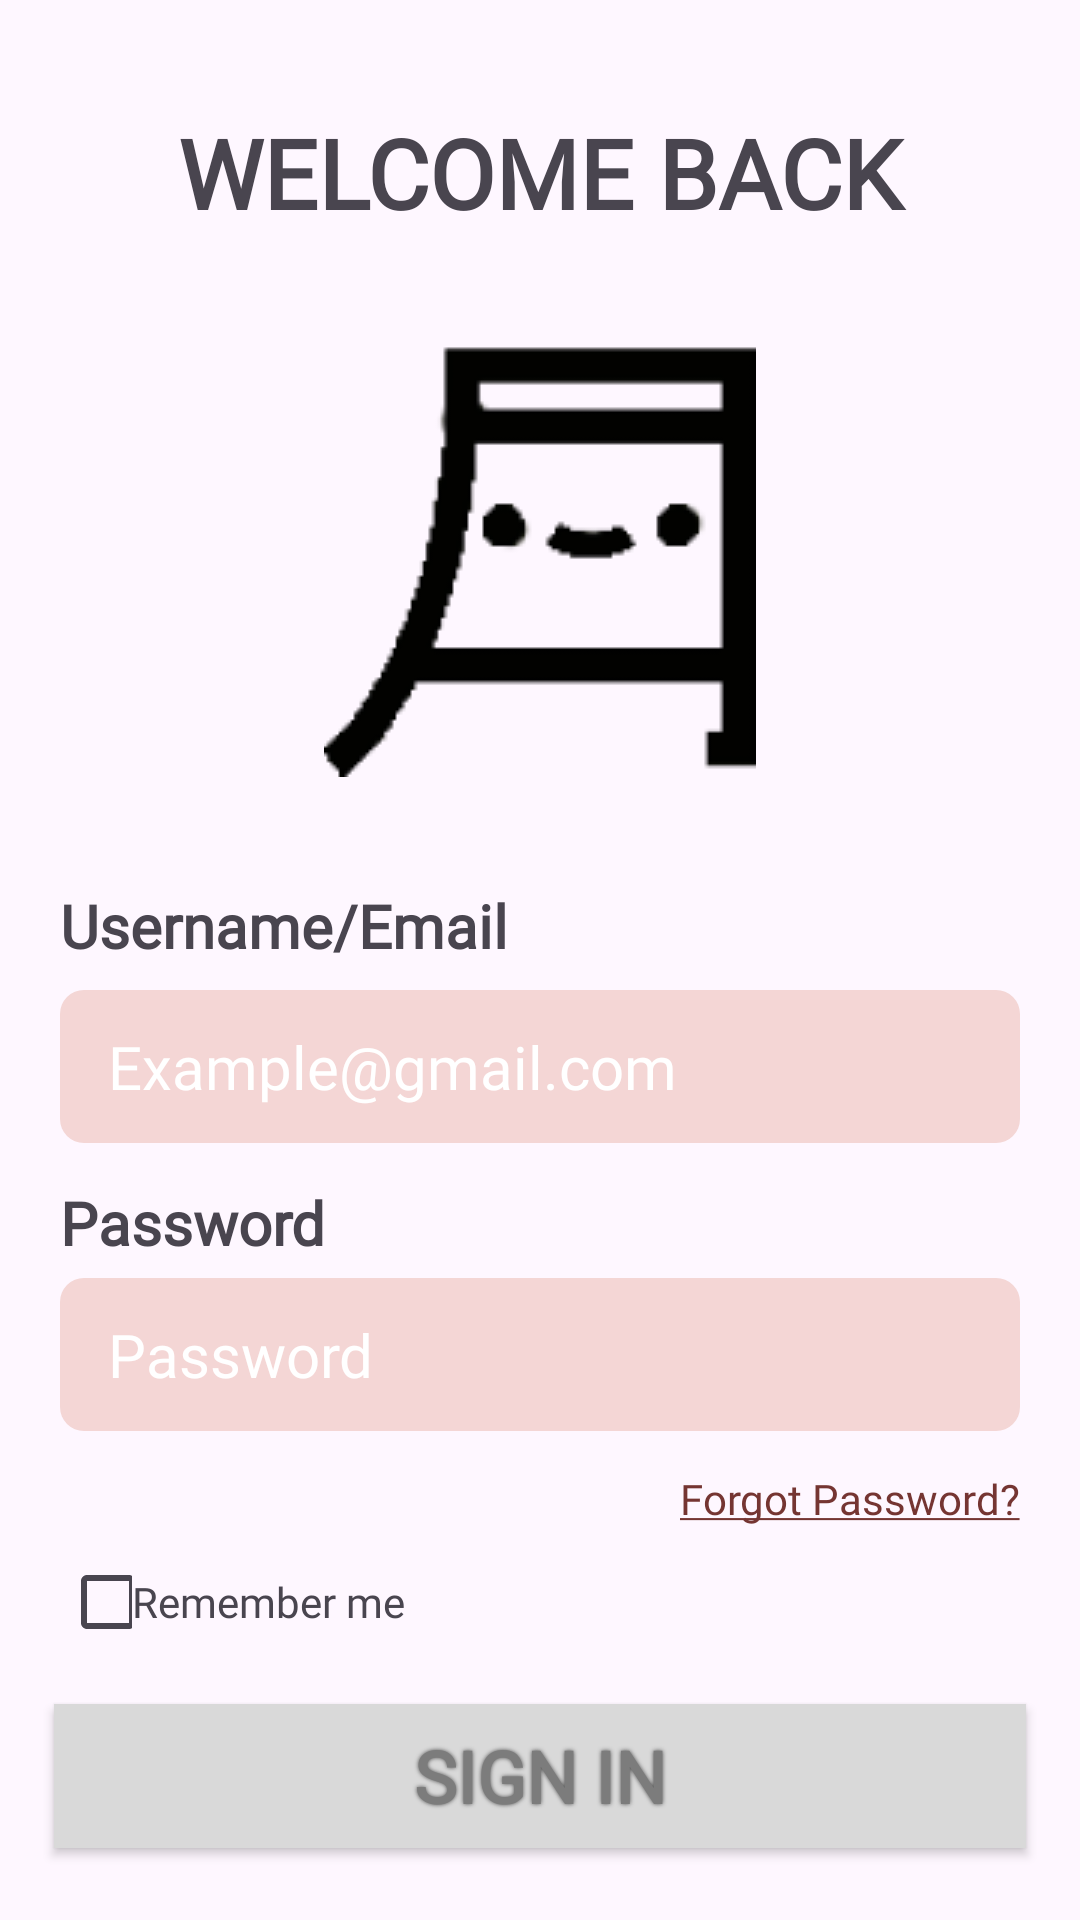

The Android layout XML behind this screen, and the referenced resources:
<!-- AndroidManifest.xml: application theme Theme.MyApplication -->
<!-- res/layout/fragment_login.xml -->
<?xml version="1.0" encoding="utf-8"?>
<LinearLayout
    android:id="@+id/loginFragment"
    xmlns:android="http://schemas.android.com/apk/res/android"
    xmlns:tools="http://schemas.android.com/tools"
    android:layout_width="match_parent"
    android:layout_height="match_parent"
    xmlns:app="http://schemas.android.com/apk/res-auto"
    tools:context=".presentation.login.LoginFragment"
    android:orientation="vertical">



    <TextView
        android:layout_width="334dp"
        android:layout_height="75dp"
        android:text="@string/welcome_back"
        android:fontFamily="@font/pixelify_sans"
        android:textSize="32sp"
        android:textStyle="bold"
        android:layout_gravity="center"
        android:gravity="center"
        android:lineHeight="38.4dp"
        android:layout_marginTop="20dp"
        android:layout_marginBottom="20dp"
        />
    <ImageView
        android:layout_width="144dp"
        android:layout_height="144dp"
        android:layout_marginBottom="20dp"
        android:src="@drawable/logo_tsuki"
        android:layout_gravity="center"
        android:contentDescription="@null"
        />

    

    <TextView
        android:layout_width="wrap_content"
        android:layout_height="wrap_content"
        android:textSize="20sp"
        android:text="@string/username_email"
        android:textStyle="bold"
        android:lineHeight="24dp"
        android:layout_marginStart="20dp"
        android:layout_marginBottom="8dp"
        android:layout_marginTop="16dp"
        />
    <EditText
        android:id="@+id/emailEditText"
        android:layout_width="match_parent"
        android:layout_height="wrap_content"
        android:paddingTop="12dp"
        android:paddingStart="16dp"
        android:paddingEnd="16dp"
        android:paddingBottom="12dp"
        android:layout_marginStart="20dp"
        android:layout_marginEnd="20dp"
        android:background="@drawable/light_pink_coner_background_item"
        android:hint="@string/example_gmail_com"
        android:textColor="#4D4D4D"
        android:inputType="textEmailAddress"
        android:textSize="20sp"
        android:lineHeight="24dp"
        android:textColorHint="@color/white"
        android:autofillHints="emailAddress"
        android:layout_marginBottom="13dp"
        android:maxLines="1"/>
    <TextView
        android:layout_width="match_parent"
        android:layout_height="wrap_content"
        android:text="@string/password"
        android:lineHeight="24dp"
        android:height="24dp"
        android:textSize="20sp"
        android:textStyle="bold"
        android:layout_marginStart="20dp"
        android:layout_marginEnd="20dp"
        android:layout_marginBottom="8dp"/>
    <EditText
        android:id="@+id/passwordEditText"
        android:layout_width="match_parent"
        android:layout_height="wrap_content"
        android:paddingTop="12dp"
        android:paddingStart="16dp"
        android:paddingEnd="16dp"
        android:paddingBottom="12dp"
        android:layout_marginStart="20dp"
        android:layout_marginEnd="20dp"
        android:background="@drawable/light_pink_coner_background_item"
        android:hint="@string/password"
        android:textColor="#4D4D4D"
        android:inputType="textPassword"
        android:textSize="20sp"
        android:lineHeight="24dp"
        android:textColorHint="@color/white"
        android:autofillHints="password"
        android:layout_marginBottom="13dp"
        android:maxLines="1"
        />

    <TextView

        android:layout_width="wrap_content"
        android:layout_height="wrap_content"
        android:lineHeight="16.8dp"
        android:textSize="14sp"
        android:text="@string/forgot_password"
        android:textColor="#753532"
        android:layout_gravity="end"
        android:layout_marginEnd="20dp"
        android:layout_marginBottom="13dp"
        />

    <LinearLayout
        android:layout_width="wrap_content"
        android:layout_height="wrap_content"
        android:orientation="horizontal"
        android:layout_marginStart="20dp"
        android:layout_marginBottom="13dp">
        <CheckBox
            android:id="@+id/remember_checked"
            android:layout_width="24dp"
            android:layout_height="24dp"
            />
        <TextView
            android:layout_width="wrap_content"
            android:layout_height="wrap_content"
            android:text="@string/remember_me"
            android:textSize="14sp"
            android:lineHeight="16.8dp"/>

    </LinearLayout>
    
    <androidx.appcompat.widget.AppCompatButton
        android:id="@+id/signInButton"
        android:layout_width="match_parent"
        android:layout_height="wrap_content"
        android:layout_marginEnd="18dp"
        android:layout_marginStart="18dp"
        android:layout_marginTop="9dp"
        android:layout_marginBottom="9dp"
        android:text="@string/sign_in"
        android:textSize="24sp"
        android:lineHeight="28.8dp"
        android:textFontWeight="700"
        android:textColor="#7C7C7C"
        android:shadowColor="#4D4D4D"
        android:shadowRadius="3"
        android:shadowDy="0"
        android:shadowDx="0"
        android:background="#D9D9D9"
        />

    <LinearLayout
        android:layout_width="wrap_content"
        android:layout_height="wrap_content"
        android:orientation="horizontal"
        android:layout_marginStart="20dp"
        android:layout_marginEnd="20dp"
        android:layout_marginBottom="25dp">
        <com.google.android.material.divider.MaterialDivider
            android:layout_width="0dp"
            android:layout_height="4dp"
            android:layout_weight="1"
            android:layout_gravity="center"
            app:dividerColor="#7C7C7C"/>
        <TextView
            android:layout_width="wrap_content"
            android:layout_height="wrap_content"
            android:text="@string/or"
            android:layout_gravity="center"
            android:textSize="14sp"
            android:lineHeight="16.8dp"
            android:layout_margin="5dp"
            />
        <com.google.android.material.divider.MaterialDivider
            android:layout_width="0dp"
            android:layout_height="4dp"
            android:layout_weight="1"
            android:layout_gravity="center"
            app:dividerColor="#7C7C7C"/>
    </LinearLayout>

    <LinearLayout
        android:layout_width="wrap_content"
        android:layout_height="wrap_content"
        android:orientation="horizontal"
        android:layout_gravity="center"
        android:layout_marginBottom="25dp"
        >
        <androidx.appcompat.widget.AppCompatImageButton
            android:id="@+id/byGoogleButton"
            android:layout_width="wrap_content"
            android:layout_height="wrap_content"
            android:src="@drawable/google_icon"
            android:background="@android:color/transparent"
            android:contentDescription="@null"
            android:layout_marginEnd="63dp"/>
        <ImageButton
            android:id="@+id/byFacebookButton"
            android:layout_width="wrap_content"
            android:layout_height="wrap_content"
            android:src="@drawable/facebook_icon"
            android:background="@android:color/transparent"
            android:contentDescription="@null"
            android:layout_marginEnd="63dp"
            />
        <ImageButton
            android:id="@+id/byAppleButton"
            android:layout_width="wrap_content"
            android:layout_height="wrap_content"
            android:src="@drawable/apple_icon"
            android:background="@android:color/transparent"
            android:contentDescription="@null"
            />
    </LinearLayout>


    <TextView
        android:id="@+id/registerTextView"
        android:layout_width="wrap_content"
        android:layout_height="wrap_content"
        android:layout_gravity="center"
        android:text="@string/you_don_t_have_an_account_sign_up"
        android:lineHeight="16.8dp"
        android:textSize="14sp"
        android:textStyle="bold"
        />

</LinearLayout>
<!-- resources referenced by this layout -->
<resources>
  <!-- drawable apple_icon: vector/xml drawable (drawable, 2140 chars, omitted) -->
  <!-- drawable facebook_icon (drawable) -->
  <vector xmlns:android="http://schemas.android.com/apk/res/android"
      android:width="42dp"
      android:height="40dp"
      android:viewportWidth="42"
      android:viewportHeight="40">
    <path
        android:pathData="M41.01,20.122C41.01,9.009 32.001,0 20.888,0C9.775,0 0.766,9.009 0.766,20.122C0.766,30.166 8.125,38.49 17.744,40V25.939H12.635V20.122H17.744V15.689C17.744,10.646 20.748,7.86 25.345,7.86C27.546,7.86 29.849,8.253 29.849,8.253V13.205H27.312C24.812,13.205 24.032,14.756 24.032,16.348V20.122H29.613L28.721,25.939H24.032V40C33.652,38.49 41.01,30.166 41.01,20.122Z"
        android:fillColor="#753532"/>
  </vector>
  <!-- drawable google_icon (drawable) -->
  <vector xmlns:android="http://schemas.android.com/apk/res/android"
      android:width="40dp"
      android:height="40dp"
      android:viewportWidth="40"
      android:viewportHeight="40">
    <path
        android:pathData="M20.766,17.142V24H32.109C31.651,26.942 28.683,32.623 20.766,32.623C13.941,32.623 8.368,26.975 8.368,20C8.368,13.025 13.943,7.377 20.766,7.377C24.649,7.377 27.251,9.025 28.741,10.458L34.165,5.228C30.681,1.977 26.164,0 20.766,0C9.708,0 0.766,8.942 0.766,20C0.766,31.058 9.708,40 20.766,40C32.31,40 39.966,31.885 39.966,20.457C39.966,19.143 39.825,18.14 39.651,17.142H20.766Z"
        android:fillColor="#753532"/>
  </vector>
  <!-- drawable light_pink_coner_background_item (drawable) -->
  <?xml version="1.0" encoding="utf-8"?>
  <selector xmlns:android="http://schemas.android.com/apk/res/android">
      <item>
          <shape android:shape="rectangle" >
              <solid android:color="#F4D6D5"/>
              <corners android:radius="8dp"/>
          </shape>
      </item>
  </selector>
  <!-- drawable logo_tsuki: png bitmap (drawable, 3749 bytes) -->
  <string name="example_gmail_com">Example@gmail.com</string>
  <string name="forgot_password"> <u>Forgot Password?</u> </string>
  <string name="or">Or</string>
  <string name="password">Password</string>
  <string name="remember_me">Remember me</string>
  <string name="sign_in">Sign in</string>
  <string name="username_email">Username/Email</string>
  <string name="welcome_back">WELCOME BACK</string>
  <string name="you_don_t_have_an_account_sign_up">You don\'t have an account? <font color="#A0615F">Sign up</font></string>
  <style name="Theme.MyApplication" parent="Base.Theme.MyApplication" />
  <style name="Base.Theme.MyApplication" parent="Theme.Material3.DayNight.NoActionBar">
  
          <item name="fontFamily">@font/pixelify_sans</item>
          
          
      </style>
  <!-- not gathered from this repository: default colours our renderer supplied (Android Studio template values) -->
  <color name="white">#FFFFFFFF</color>
</resources>
